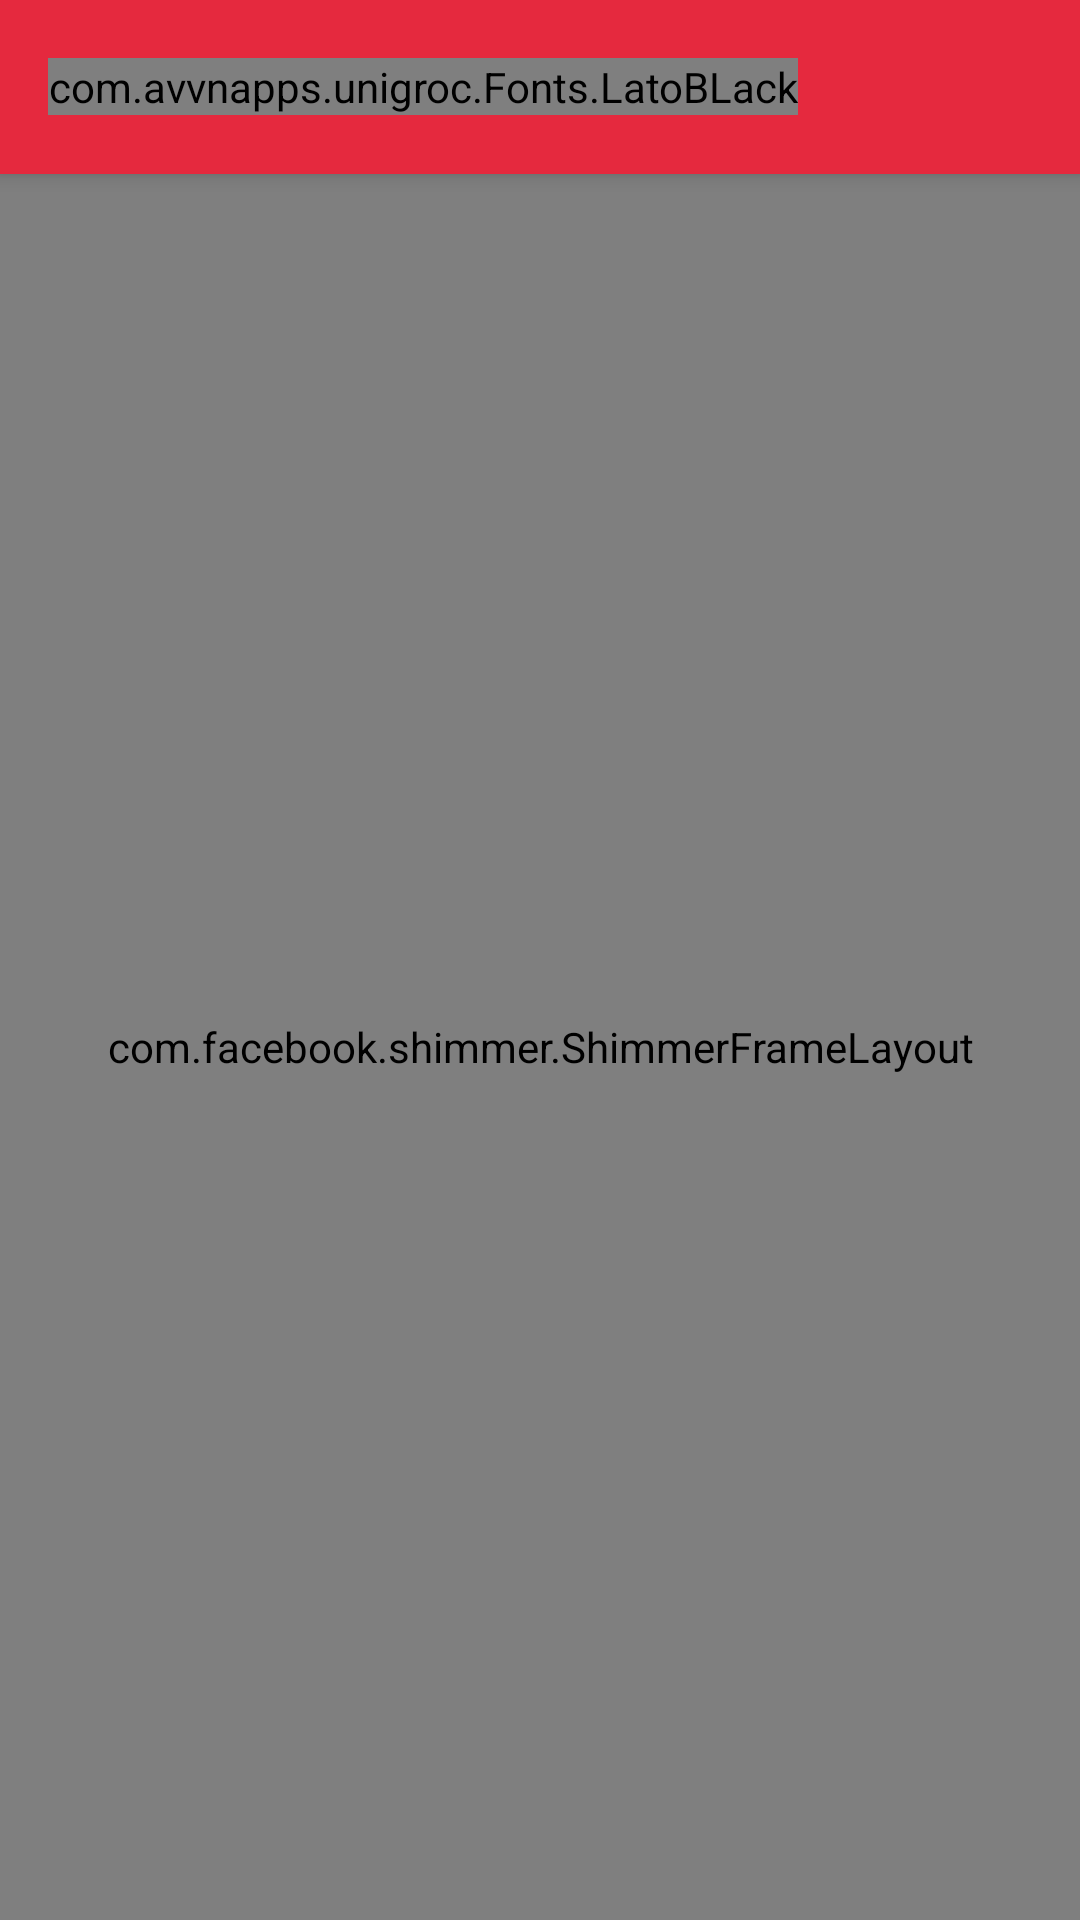

The Android layout XML behind this screen, and the referenced resources:
<!-- AndroidManifest.xml: application theme AppTheme -->
<!-- res/layout/activity_products.xml -->
<?xml version="1.0" encoding="utf-8"?>
<RelativeLayout xmlns:android="http://schemas.android.com/apk/res/android"
        xmlns:app="http://schemas.android.com/apk/res-auto"
        xmlns:tools="http://schemas.android.com/tools"
        android:layout_width="match_parent"
        android:layout_height="match_parent"
        tools:context=".ui.Activity.Products">

    <com.google.android.material.appbar.AppBarLayout
            android:id="@+id/toolbarwrap"
            android:layout_width="match_parent"
            android:layout_height="wrap_content"
            android:elevation="4dp"
            android:theme="@style/AppTheme.AppBarOverlay">

        <androidx.appcompat.widget.Toolbar
                android:id="@+id/products_toolbar"
                android:layout_width="fill_parent"
                android:layout_height="58dp"
                android:background="@color/colorPrimary"
                android:minHeight="?attr/actionBarSize">

            <com.avvnapps.unigroc.Fonts.LatoBLack
                    android:layout_width="wrap_content"
                    android:layout_height="wrap_content"
                    android:text="Products"
                    android:textColor="@color/color_white"
                    android:textSize="20sp" />


            <LinearLayout
                    android:layout_width="match_parent"
                    android:layout_height="wrap_content"
                    android:gravity="end"
                    android:orientation="horizontal">

                <ImageView
                        android:layout_width="20dp"
                        android:layout_height="20dp"
                        android:layout_marginStart="5dp"
                        android:layout_marginEnd="15dp"
                        android:contentDescription="Notification"
                        android:src="@drawable/notification"
                        android:tint="@color/color_white" />


                <ImageView
                        android:id="@+id/cart_profile"
                        android:layout_width="20dp"
                        android:layout_height="20dp"
                        android:layout_marginStart="5dp"
                        android:layout_marginEnd="10dp"
                        android:backgroundTint="@color/color_white"
                        android:contentDescription="Cart"
                        android:src="@drawable/cart"
                        android:tint="@color/color_white" />


            </LinearLayout>

        </androidx.appcompat.widget.Toolbar>
    </com.google.android.material.appbar.AppBarLayout>


    <com.facebook.shimmer.ShimmerFrameLayout
            android:id="@+id/shimmerProducts"
            android:layout_width="match_parent"
            android:layout_height="match_parent"
            android:layout_below="@+id/toolbarwrap"
            android:layout_gravity="center"
            android:orientation="vertical"
            app:shimmer_duration="1500">

        
        <GridLayout
                android:layout_width="match_parent"
                android:layout_height="wrap_content"
                android:layout_marginStart="@dimen/dimen_8"
                android:layout_marginTop="@dimen/dimen_8"
                android:layout_marginEnd="@dimen/dimen_8"
                android:columnCount="2"
                android:rowCount="2">

            <include layout="@layout/shimmer_placeholder_top_selling_home_layout" />

            <include layout="@layout/shimmer_placeholder_top_selling_home_layout" />

            <include layout="@layout/shimmer_placeholder_top_selling_home_layout" />

            <include layout="@layout/shimmer_placeholder_top_selling_home_layout" />

            <include layout="@layout/shimmer_placeholder_top_selling_home_layout" />

            <include layout="@layout/shimmer_placeholder_top_selling_home_layout" />

            <include layout="@layout/shimmer_placeholder_top_selling_home_layout" />

            <include layout="@layout/shimmer_placeholder_top_selling_home_layout" />

            <include layout="@layout/shimmer_placeholder_top_selling_home_layout" />

            <include layout="@layout/shimmer_placeholder_top_selling_home_layout" />


        </GridLayout>
    </com.facebook.shimmer.ShimmerFrameLayout>


    <androidx.recyclerview.widget.RecyclerView
            android:id="@+id/products_recycler_view"
            android:layout_width="match_parent"
            android:layout_height="wrap_content"
            android:layout_below="@+id/toolbarwrap"
            android:visibility="gone" />


</RelativeLayout>
<!-- res/layout/shimmer_placeholder_top_selling_home_layout.xml (included above) -->
<?xml version="1.0" encoding="utf-8"?>
<androidx.constraintlayout.widget.ConstraintLayout xmlns:android="http://schemas.android.com/apk/res/android"
        xmlns:app="http://schemas.android.com/apk/res-auto"
        android:layout_width="wrap_content"
        android:layout_height="wrap_content">

    <androidx.cardview.widget.CardView
            android:layout_width="190dp"
            android:layout_height="wrap_content"
            android:layout_marginStart="2dp"
            android:layout_marginTop="8dp"
            android:layout_marginEnd="2dp"
            android:background="@drawable/shadow"
            android:clickable="true"
            android:elevation="@dimen/dimen_8"
            android:focusable="true"
            android:foreground="?attr/selectableItemBackground"
            app:cardCornerRadius="@dimen/dimen_4"
            app:layout_constraintEnd_toEndOf="parent"
            app:layout_constraintStart_toStartOf="parent"
            app:layout_constraintTop_toTopOf="parent">


        <RelativeLayout
                android:id="@+id/product_selectable"
                android:layout_width="match_parent"
                android:layout_height="wrap_content">

            <FrameLayout
                    android:id="@+id/imageFrame"
                    android:layout_width="match_parent"
                    android:layout_height="wrap_content"
                    android:layout_marginLeft="2dp"
                    android:layout_marginTop="2dp"
                    android:layout_marginRight="2dp">

                <ImageView
                        android:id="@+id/item_cart_iv"
                        android:layout_width="match_parent"
                        android:layout_height="130dp"
                        android:layout_gravity="center_horizontal"
                        android:background="@color/md_grey_300"
                        android:scaleType="fitCenter" />

            </FrameLayout>


            <LinearLayout
                    android:id="@+id/lldetails"
                    android:layout_width="match_parent"
                    android:layout_height="wrap_content"
                    android:layout_below="@id/imageFrame"
                    android:layout_marginLeft="2dp"
                    android:layout_marginRight="2dp"
                    android:background="#FFFFFF"
                    android:orientation="vertical">

                <TextView
                        android:id="@+id/item_cart_price_tv"
                        android:layout_width="wrap_content"
                        android:layout_height="wrap_content"
                        android:layout_marginTop="2dp"
                        android:background="@color/md_grey_300"
                        android:text="      "
                        android:textSize="20sp" />

                <TextView
                        android:id="@+id/item_cart_name_tv"
                        android:layout_width="match_parent"
                        android:layout_height="wrap_content"
                        android:layout_marginTop="4dp"
                        android:background="@color/md_grey_300"
                        android:lines="2"
                        android:textSize="16sp" />

                <TextView
                        android:id="@+id/item_cart_metric_weight_tv"
                        android:layout_width="wrap_content"
                        android:layout_height="wrap_content"
                        android:layout_marginTop="8dp"
                        android:background="@color/md_grey_300"
                        android:text="      "
                        android:textSize="14sp" />


            </LinearLayout>

            <LinearLayout
                    android:layout_width="match_parent"
                    android:layout_height="35dp"
                    android:layout_below="@+id/lldetails"
                    android:layout_marginTop="8dp"
                    android:background="@color/md_grey_300">

            </LinearLayout>

        </RelativeLayout>


    </androidx.cardview.widget.CardView>


</androidx.constraintlayout.widget.ConstraintLayout>
<!-- resources referenced by this layout -->
<resources>
  <color name="colorPrimary">#E5293E</color>
  <color name="color_white">#fff</color>
  <color name="md_grey_300">#E0E0E0</color>
  <dimen name="dimen_4">4dp</dimen>
  <dimen name="dimen_8">8dp</dimen>
  <!-- drawable shadow (drawable) -->
  <?xml version="1.0" encoding="utf-8"?>
  <layer-list xmlns:android="http://schemas.android.com/apk/res/android">
  
      
  
      <item>
          <shape>
              <padding
                      android:bottom="1dp"
                      android:left="1dp"
                      android:right="1dp"
                      android:top="1dp" />
              <solid android:color="#616161" />
  
              <corners android:radius="4dp" />
          </shape>
      </item>
  
      
      <item>
          <shape>
              <solid android:color="@color/md_grey_400" />
              <corners android:radius="4dp" />
          </shape>
      </item>
  
  </layer-list>
  <style name="AppTheme.AppBarOverlay" parent="ThemeOverlay.MaterialComponents.Dark.ActionBar" />
  <style name="AppTheme" parent="Theme.MaterialComponents.Light.DarkActionBar">
          
          <item name="colorPrimary">@color/colorPrimary</item>
          <item name="colorPrimaryDark">@color/colorPrimaryDark</item>
          <item name="colorAccent">@color/colorAccent</item>
          <item name="colorSecondary">@color/secondaryColor</item>
          <item name="materialButtonStyle">@style/AppButton</item>
          <item name="textInputStyle">@style/AppTextField</item>
          <item name="android:textColorLink">@color/colorPrimaryDark</item>
          
          <item name="android:windowActivityTransitions">true</item>
  
      </style>
  <color name="md_grey_400">#BDBDBD</color>
  <color name="colorPrimaryDark">#e52932</color>
  <color name="colorAccent">#FFC107</color>
  <color name="secondaryColor">#FFC107</color>
  <style name="AppButton" parent="Widget.MaterialComponents.Button">
          <item name="backgroundTint">@color/primaryColor</item>
          <item name="android:textColor">@color/colorWhite</item>
          <item name="fontFamily">@font/bold</item>
          <item name="shapeAppearanceOverlay">@style/MyShapeAppearance</item>
          <item name="android:textAllCaps">false</item>
      </style>
  <style name="AppTextField" parent="Widget.MaterialComponents.TextInputLayout.OutlinedBox">
          <item name="boxStrokeColor">@color/colorPrimaryDark</item>
          <item name="boxStrokeWidth">2dp</item>
          <item name="boxStrokeWidthFocused">2dp</item>
          <item name="boxCornerRadiusBottomEnd">4dp</item>
          <item name="boxCornerRadiusBottomStart">4dp</item>
          <item name="boxCornerRadiusTopStart">4dp</item>
          <item name="boxCornerRadiusTopEnd">4dp</item>
      </style>
  <color name="primaryColor">#E5293E</color>
  <style name="MyShapeAppearance">
          <item name="cornerFamily">rounded</item>
          <item name="cornerSize">4dp</item>
      </style>
</resources>
